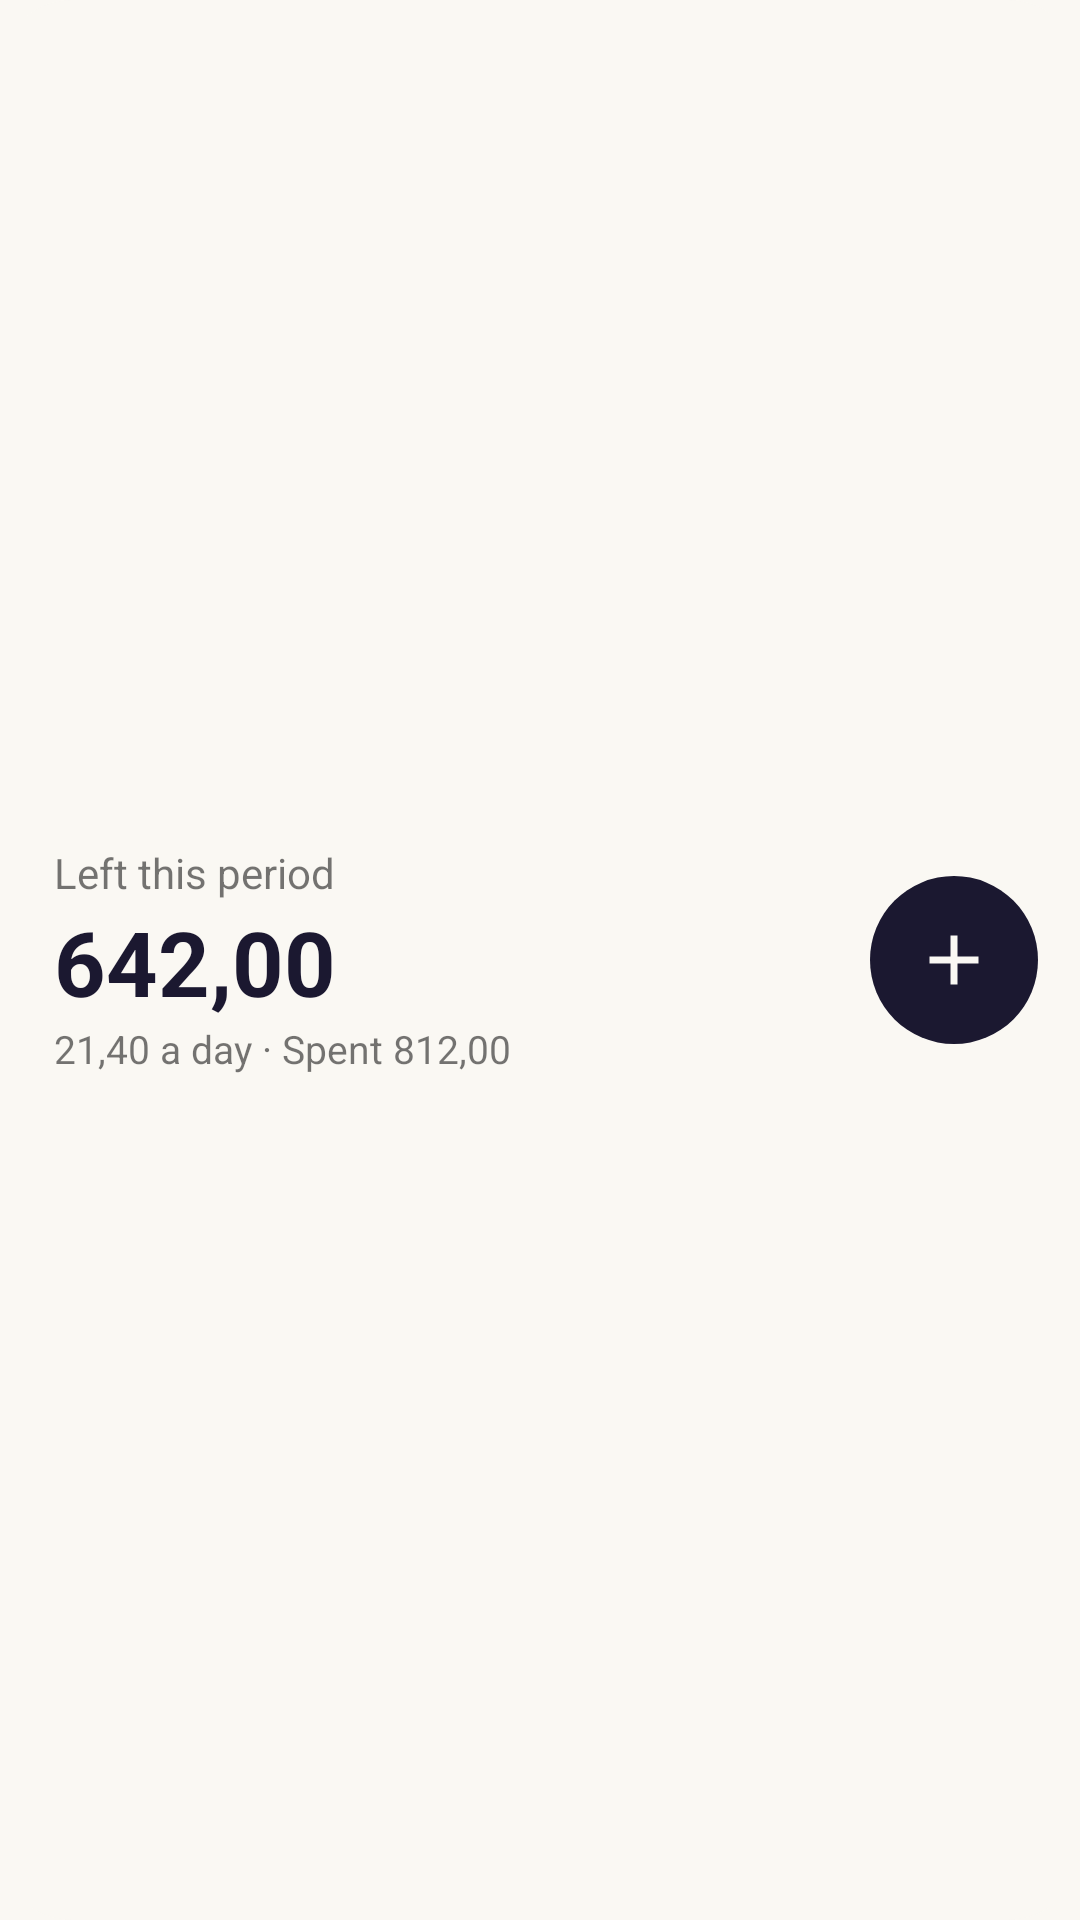

Produce the Android XML layout that renders to this screen, including the resource entries it uses.
<!-- AndroidManifest.xml: application theme Theme.Fulla -->
<!-- res/layout/widget_preview.xml -->
<?xml version="1.0" encoding="utf-8"?>
<FrameLayout xmlns:android="http://schemas.android.com/apk/res/android"
    android:id="@+id/widget_root"
    android:layout_width="match_parent"
    android:layout_height="match_parent">

    <ImageView
        android:id="@+id/widget_bg"
        android:layout_width="match_parent"
        android:layout_height="match_parent"
        android:scaleType="fitXY"
        android:src="@drawable/widget_bg"
        android:importantForAccessibility="no" />

    <LinearLayout
        android:layout_width="match_parent"
        android:layout_height="match_parent"
        android:gravity="center_vertical"
        android:orientation="horizontal"
        android:paddingStart="18dp"
        android:paddingEnd="14dp">

        <LinearLayout
            android:id="@+id/widget_figures"
            android:layout_width="0dp"
            android:layout_height="wrap_content"
            android:layout_weight="1"
            android:orientation="vertical">

            <TextView
                android:id="@+id/widget_label"
                android:text="@string/widget_left"
                android:layout_width="wrap_content"
                android:layout_height="wrap_content"
                android:maxLines="1"
                android:ellipsize="end"
                android:textColor="@color/ink_muted"
                android:textSize="14sp" />

            <TextView
                android:id="@+id/widget_amount"
                android:text="@string/widget_preview_amount"
                android:layout_width="wrap_content"
                android:layout_height="wrap_content"
                android:maxLines="1"
                android:textColor="@color/accent"
                android:textSize="30sp"
                android:textStyle="bold" />

            <TextView
                android:id="@+id/widget_detail"
                android:text="@string/widget_preview_detail"
                android:layout_width="wrap_content"
                android:layout_height="wrap_content"
                android:maxLines="2"
                android:ellipsize="end"
                android:textColor="@color/ink_muted"
                android:textSize="13sp" />
        </LinearLayout>

        <FrameLayout
            android:id="@+id/widget_add_button"
            android:layout_width="56dp"
            android:layout_height="56dp"
            android:layout_marginStart="12dp">

            <ImageView
                android:id="@+id/widget_add_circle"
                android:layout_width="match_parent"
                android:layout_height="match_parent"
                android:src="@drawable/widget_circle"
                android:importantForAccessibility="no" />

            <ImageView
                android:id="@+id/widget_add_icon"
                android:layout_width="28dp"
                android:layout_height="28dp"
                android:layout_gravity="center"
                android:src="@drawable/ic_widget_add"
                android:contentDescription="@string/tab_add" />
        </FrameLayout>
    </LinearLayout>
</FrameLayout>
<!-- resources referenced by this layout -->
<resources>
  <color name="accent">#FF1B1830</color>
  <!-- drawable ic_widget_add (drawable) -->
  <?xml version="1.0" encoding="utf-8"?>
  <vector xmlns:android="http://schemas.android.com/apk/res/android"
      android:width="24dp" android:height="24dp" android:viewportWidth="24" android:viewportHeight="24">
      <path android:fillColor="@color/paper" android:pathData="M19,13h-6v6h-2v-6H5v-2h6V5h2v6h6v2z" />
  </vector>
  <!-- drawable widget_bg (drawable) -->
  <?xml version="1.0" encoding="utf-8"?>
  <shape xmlns:android="http://schemas.android.com/apk/res/android" android:shape="rectangle">
      <solid android:color="@color/paper" />
      <corners android:radius="24dp" />
  </shape>
  <!-- drawable widget_circle (drawable) -->
  <?xml version="1.0" encoding="utf-8"?>
  <shape xmlns:android="http://schemas.android.com/apk/res/android" android:shape="oval">
      <solid android:color="@color/accent" />
  </shape>
  <string name="tab_add">Add</string>
  <string name="widget_left">Left this period</string>
  <string name="widget_preview_amount" translatable="false">642,00</string>
  <string name="widget_preview_detail">21,40 a day · Spent 812,00</string>
  <style name="Theme.Fulla" parent="android:Theme.Material.Light.NoActionBar">
          <item name="android:windowBackground">@color/paper</item>
          <item name="android:statusBarColor">@android:color/transparent</item>
          <item name="android:navigationBarColor">@android:color/transparent</item>
      </style>
  <color name="paper">#FFFAF8F3</color>
</resources>
